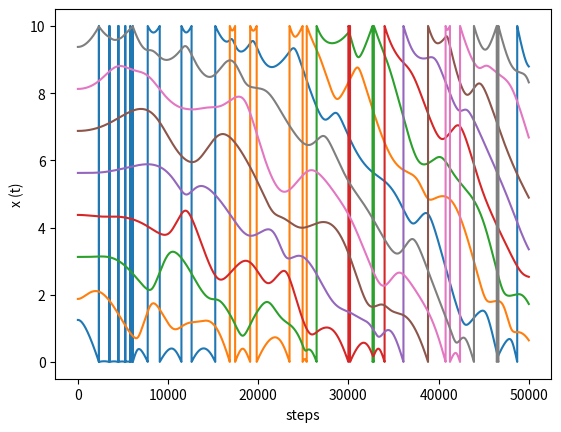

Here is the Python script that generated this plot:
#This program calculate x(t) for every particle in 1D. It saves .dump file for VMD visualisation program

import numpy as np
import matplotlib.pyplot as plt
import os

i=0
f = 0
N = 8.0	#Choose number of particles here
a, v,x, y = [],[],[],[]
x_m, v_m, a_m = [],[],[]
step_m=[0]
dt = 0.0005	#time step for every calculation
l = 10.0	#length
m=[]
q=1.0	#charge
steps=0
add=l/N
temp=[0]
while i<N:
	m.append(1)
	a_m.append(temp)
	v_m.append(temp)
	x_m.append(temp)	
	i+=1
i=0
while i < N:
	a.append(0.0)
	v.append(0.0)
	x.append(i*l/N+l/2/N)
	y.append(5.0)
	a_m[i]=[a[i]]
	v_m[i]=[v[i]]
	x_m[i]=[x[i]]
	i+=1
#m[2]=10**5
x[0]=l/N
x_m[0][0]=x[0]
if os.path.exists('eoscNparticles.dump') == True:
	os.remove('eoscNparticles.dump')	
file1 = open("eoscNparticles.dump","w") 

while steps<50000:
	file1.write("ITEM: TIMESTEP\n")
	file1.write(str(steps))
	file1.write('\nITEM: NUMBER OF ATOMS\n')
	file1.write(str(N))
	file1.write('\nITEM: BOX BOUNDS pp ss ss\n0 ')
	file1.write(str(l)) 
	file1.write('\n0 ')
	file1.write(str(l/100)) 
	file1.write('\n0 ')
	file1.write(str(l/100)) 
	file1.write('\nITEM: ATOMS id type x y z\n')
	i=0
	while i < N:
		f=0
		while f < N:
			accel =0
			if x[i] == x[f]:
				#print(i, f, 'break')
				k=2
			elif l-x[i]-x[f]<2*add:
				accel = (x[i]-x[f])/abs((x[i]-x[f])**3)*q**2/m[i]
			elif l+x[i]-x[f]<2*add:
				accel = (x[i]-x[f])/abs((x[i]-x[f])**3)*q**2/m[i]
			elif x[i]-x[f]<2*add:
				accel = (x[i]-x[f])/abs((x[i]-x[f])**3)*q**2/m[i]
			else:
				k=2
			a[i] = a[i] + accel
			f +=1
		i+=1
	i=0
	while i<N:
		v[i] = (v[i] + a[i]*dt)	#1589907.5018722333
		#print(v[i])
		x[i] = (x[i]+v[i]*dt+a[i]*dt**2/2)
		if x[i] > l :
			x[i] = x[i] - l
		elif x[i] < 0:
			x[i] = l + x[i]
		#print(a[i], x[i],steps, 'axs',i)
		x_m[i].append(x[i])
		a_m[i].append(a[i])
		v_m[i].append(v[i])
		J=[str(i+1)]
		file1.writelines(J)
		file1.write(' 1 ')
		K=[(str(x[i]))]
		file1.writelines(K)
		file1.write(' ')
		file1.write(str(y[0]))
		file1.write(' 0\n')
		a[i]=0.0
		i+=1
	step_m.append(steps)
	steps+=1
file1.close() #to change file access modes 
i=0
print(x_m)
while i<N:
	plt.plot(step_m,x_m[i], label=i)
	#plt.legend(loc='best')
	plt.xlabel('steps')
	plt.ylabel('x (t)')
	i+=1
plt.show()
